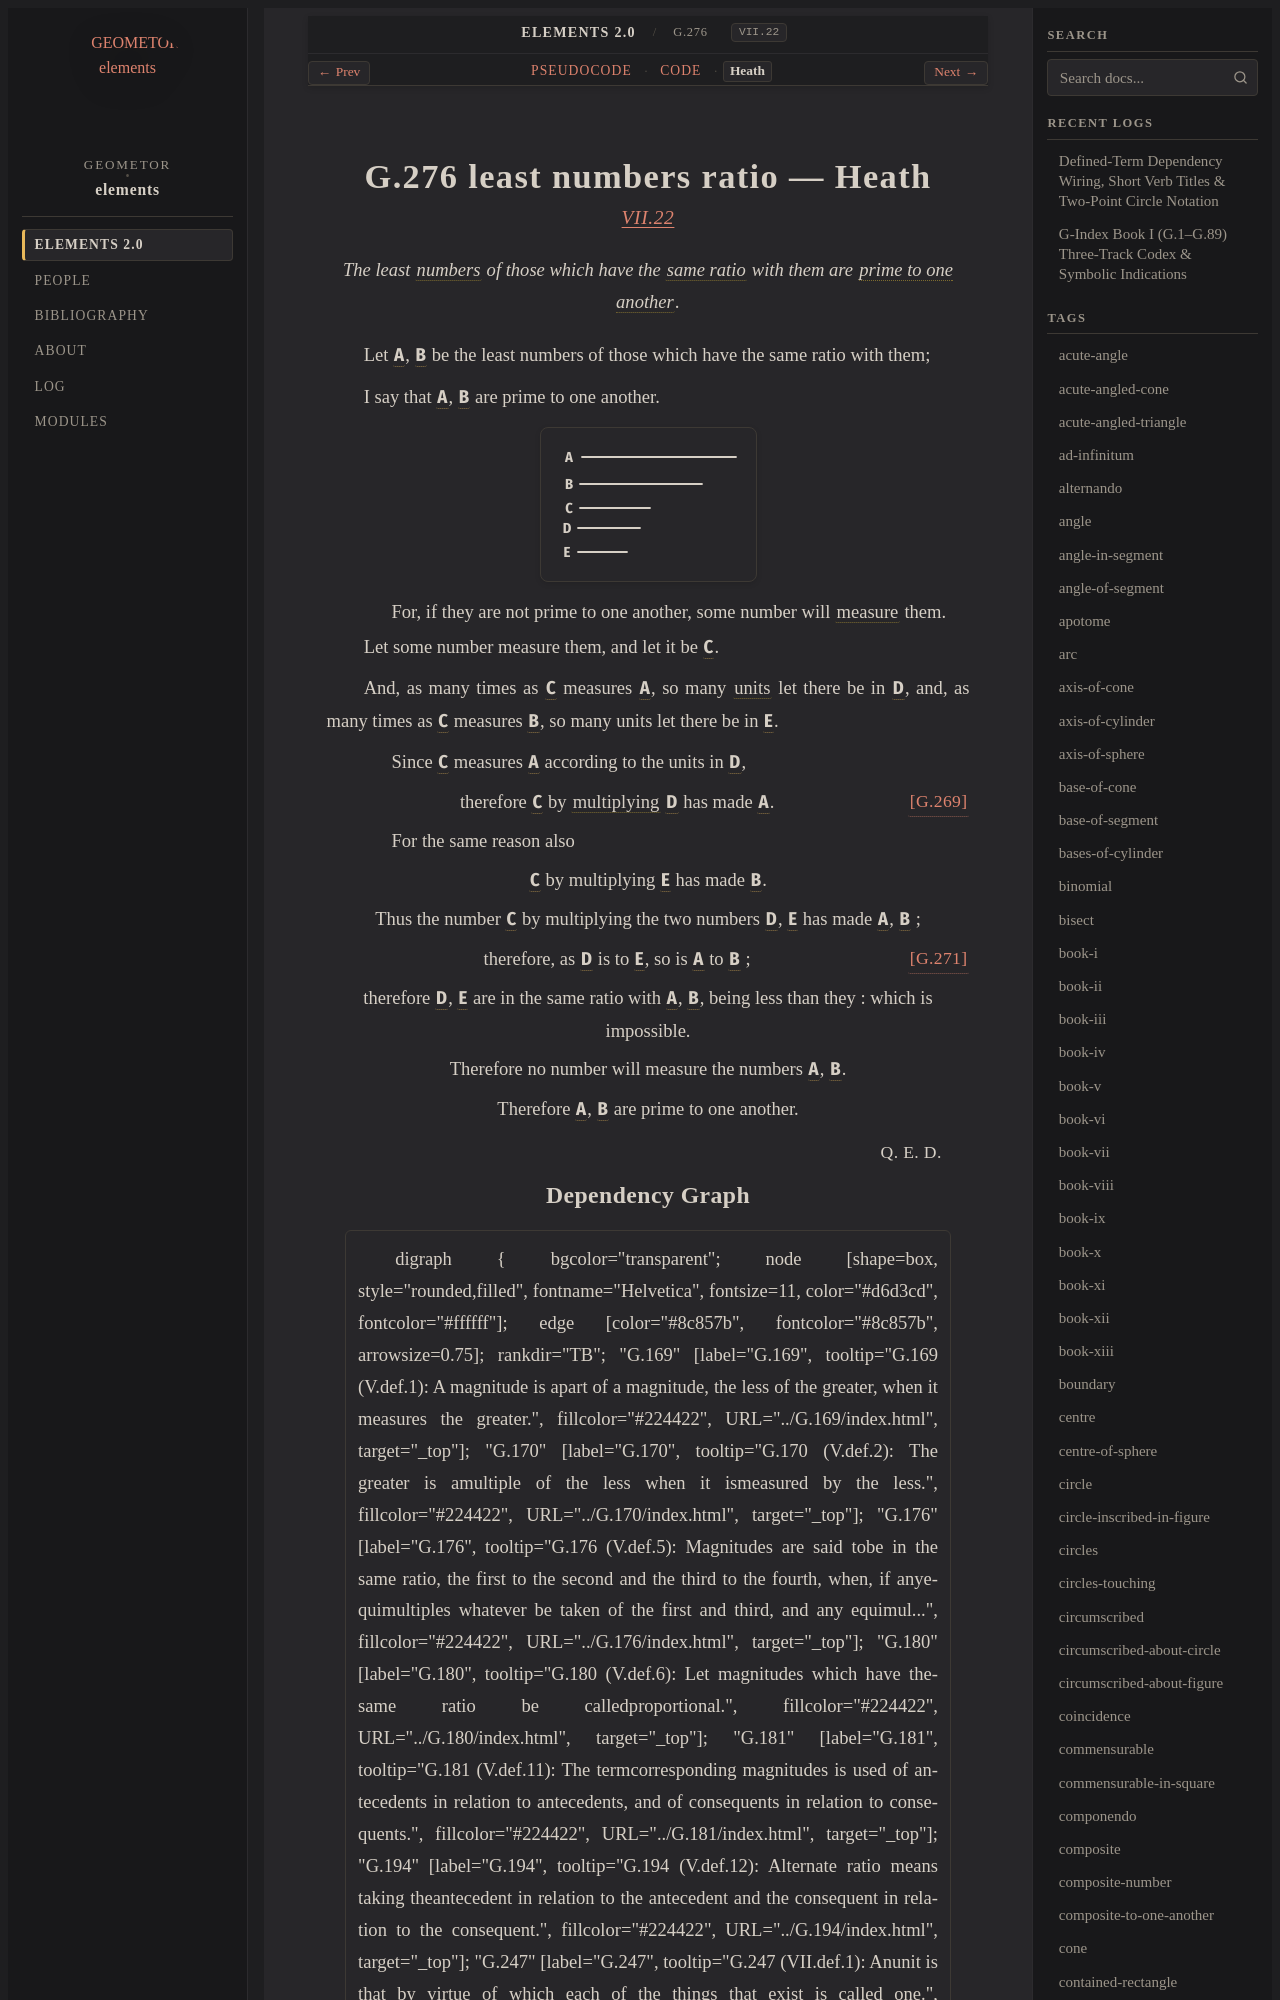

repository: geometor/elements · page: elements2/G.276/heath.html · generator: sphinx

:canonical_id: G.276
:original_id: VII.22
:title: G.276 least numbers ratio
:volume: II
:book: VII
:type: prop

G.276 least numbers ratio — Heath
=================================

.. rubric:: `VII.22 <https://geometor.github.io/euclid/heath/volume_II/book_vii/propositions/22/>`_

.. enunciation::

   The least :term:`numbers <G.248>` of those which have the :term:`same ratio <G.176>` with them are :term:`prime to one another <G.249>`.

Let :g:`A <g1:A>`, :g:`B <g1:B>` be the least numbers of those which have the same ratio with them;

I say that :g:`A <g1:A>`, :g:`B <g1:B>` are prime to one another.

.. picture:: g1.svg
   :alt: Book VII, Proposition 22

.. subclause::

   For, if they are not prime to one another, some number will :term:`measure <G.253>` them.

Let some number measure them, and let it be :g:`C <g1:C>`.

And, as many times as :g:`C <g1:C>` measures :g:`A <g1:A>`, so many :term:`units <G.247>` let there be in :g:`D <g1:D>`, and, as many times as :g:`C <g1:C>` measures :g:`B <g1:B>`, so many units let there be in :g:`E <g1:E>`.

.. subclause::

   Since :g:`C <g1:C>` measures :g:`A <g1:A>` according to the units in :g:`D <g1:D>`,

.. assertion:: [G.269] <G.269>

   therefore :g:`C <g1:C>` by :term:`multiplying <G.269>` :g:`D <g1:D>` has made :g:`A <g1:A>`.

.. subclause::

   For the same reason also

.. assertion::

   :g:`C <g1:C>` by multiplying :g:`E <g1:E>` has made :g:`B <g1:B>`.

.. assertion::

   Thus the number :g:`C <g1:C>` by multiplying the two numbers :g:`D <g1:D>`, :g:`E <g1:E>` has made :g:`A <g1:A>`, :g:`B <g1:B>` ;

.. assertion:: [G.271] <G.271>

   therefore, as :g:`D <g1:D>` is to :g:`E <g1:E>`, so is :g:`A <g1:A>` to :g:`B <g1:B>` ;

.. assertion::

   therefore :g:`D <g1:D>`, :g:`E <g1:E>` are in the same ratio with :g:`A <g1:A>`, :g:`B <g1:B>`, being less than they : which is impossible.

.. assertion::

   Therefore no number will measure the numbers :g:`A <g1:A>`, :g:`B <g1:B>`.

.. assertion::

   Therefore :g:`A <g1:A>`, :g:`B <g1:B>` are prime to one another.

.. qed::

   :just:`Q. E. D.`
